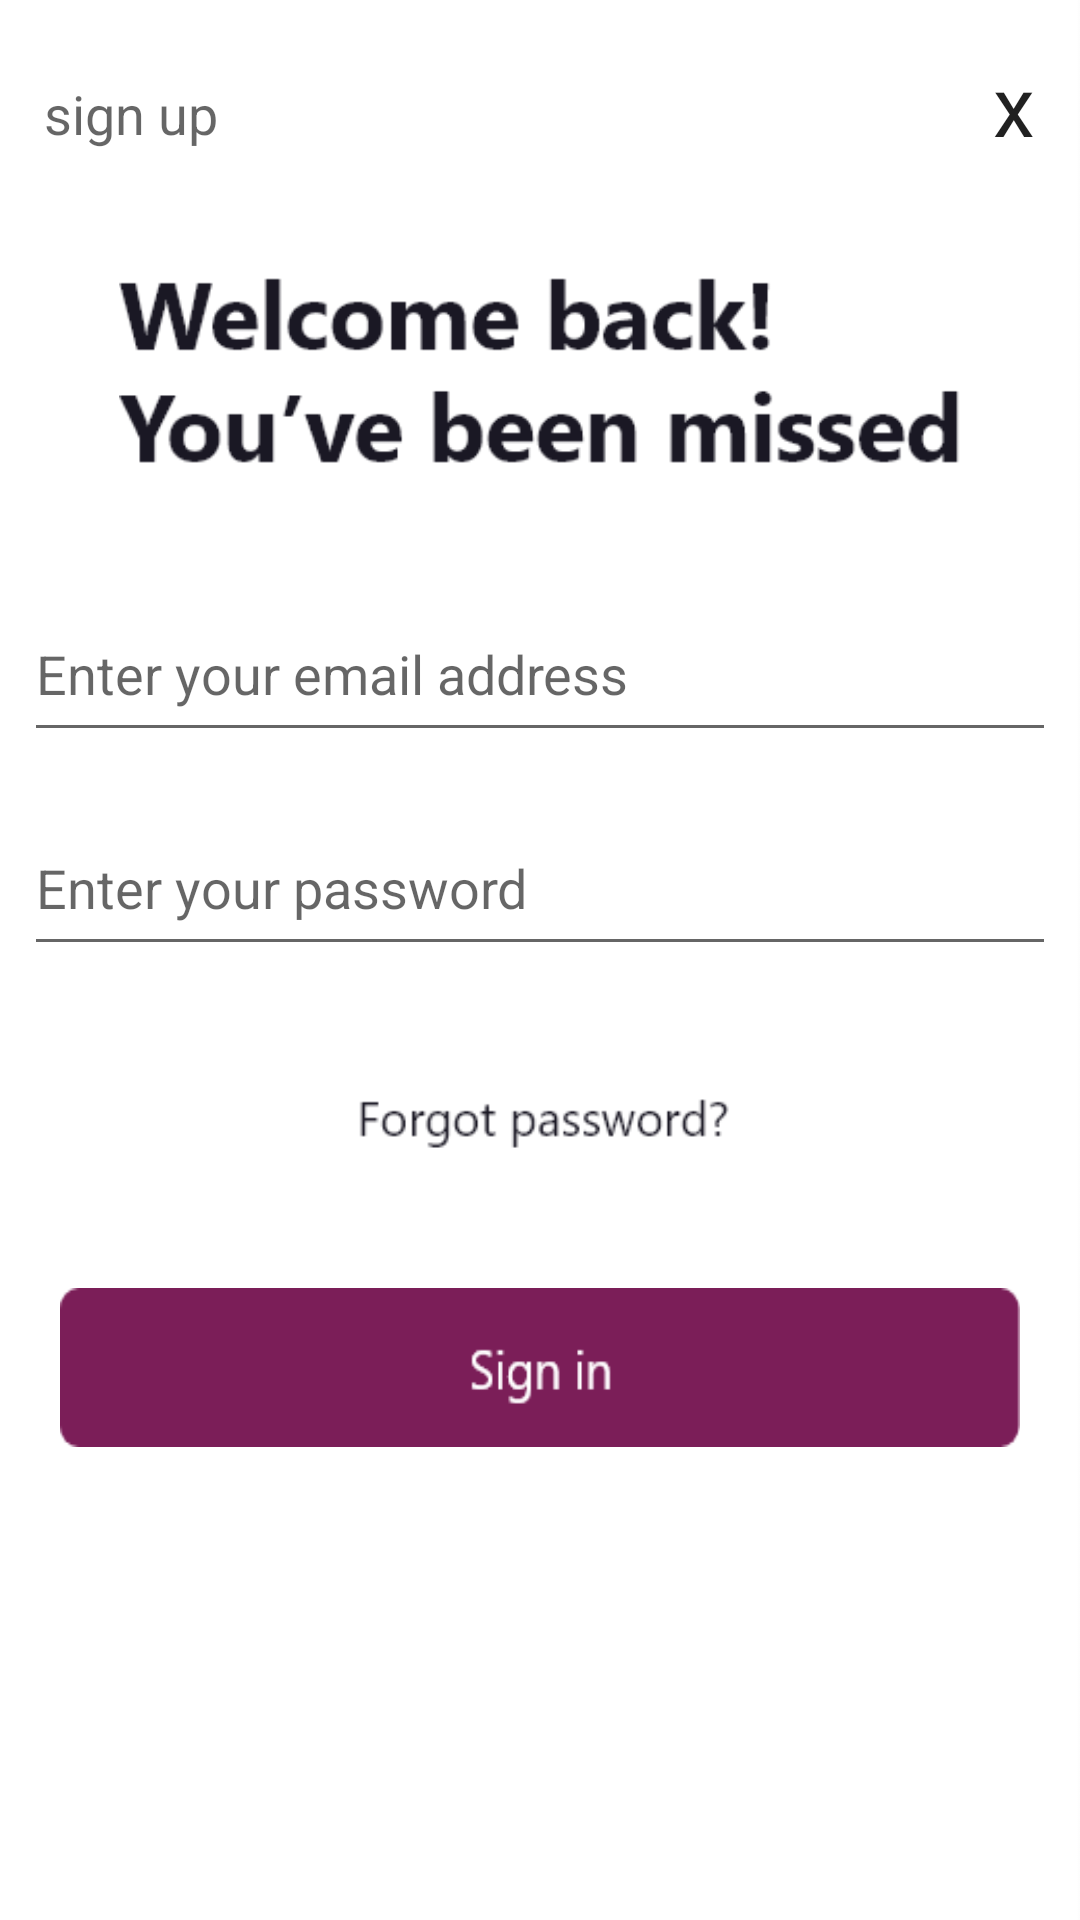

Reconstruct the res/layout file that produces this screen, plus the resources it refers to.
<!-- AndroidManifest.xml: application theme HiddenTitleTheme -->
<!-- res/layout/activity_login.xml -->
<?xml version="1.0" encoding="utf-8"?>
<androidx.constraintlayout.widget.ConstraintLayout xmlns:android="http://schemas.android.com/apk/res/android"
    xmlns:app="http://schemas.android.com/apk/res-auto"
    xmlns:tools="http://schemas.android.com/tools"
    android:layout_width="match_parent"
    android:layout_height="match_parent"
    android:background="@drawable/contnier1"
    tools:context=".LoginActivity">

    <TextView
        android:id="@+id/textViewExit"
        android:layout_width="wrap_content"
        android:layout_height="wrap_content"
        android:layout_marginStart="8dp"
        android:layout_marginEnd="8dp"
        android:layout_marginBottom="8dp"
        android:text="x"
        android:textAppearance="@style/TextAppearance.AppCompat.Large"
        android:textSize="28sp"
        app:layout_constraintBottom_toBottomOf="parent"
        app:layout_constraintEnd_toEndOf="parent"
        app:layout_constraintHorizontal_bias="0.979"
        app:layout_constraintStart_toStartOf="parent"
        app:layout_constraintTop_toTopOf="parent"
        app:layout_constraintVertical_bias="0.027" />

    <Button
        android:id="@+id/buttonLogIn"
        android:layout_width="320dp"
        android:layout_height="53dp"
        android:layout_marginStart="8dp"
        android:layout_marginTop="8dp"
        android:layout_marginEnd="8dp"
        android:layout_marginBottom="8dp"
        android:background="@drawable/buton2"
        app:layout_constraintBottom_toBottomOf="parent"
        app:layout_constraintEnd_toEndOf="parent"
        app:layout_constraintStart_toStartOf="parent"
        app:layout_constraintTop_toTopOf="parent"
        app:layout_constraintVertical_bias="0.738" />

    <EditText
        android:id="@+id/editTextPw"
        android:layout_width="344dp"
        android:layout_height="55dp"
        android:layout_marginStart="8dp"
        android:layout_marginTop="8dp"
        android:layout_marginEnd="8dp"
        android:layout_marginBottom="8dp"
        android:ems="10"
        android:hint="Enter your password"
        android:inputType="textPassword"
        app:layout_constraintBottom_toBottomOf="parent"
        app:layout_constraintEnd_toEndOf="parent"
        app:layout_constraintHorizontal_bias="0.352"
        app:layout_constraintStart_toStartOf="parent"
        app:layout_constraintTop_toTopOf="parent"
        app:layout_constraintVertical_bias="0.455" />

    <EditText
        android:id="@+id/editTextEmil"
        android:layout_width="344dp"
        android:layout_height="55dp"
        android:layout_marginStart="8dp"
        android:layout_marginTop="8dp"
        android:layout_marginEnd="8dp"
        android:layout_marginBottom="8dp"
        android:ems="10"
        android:hint="Enter your email address"
        android:inputType="textEmailAddress"
        app:layout_constraintBottom_toBottomOf="parent"
        app:layout_constraintEnd_toEndOf="parent"
        app:layout_constraintHorizontal_bias="0.352"
        app:layout_constraintStart_toStartOf="parent"
        app:layout_constraintTop_toTopOf="parent"
        app:layout_constraintVertical_bias="0.33" />

    <TextView
        android:id="@+id/textViewSignUp"
        android:layout_width="wrap_content"
        android:layout_height="wrap_content"
        android:layout_marginStart="8dp"
        android:layout_marginEnd="8dp"
        android:layout_marginBottom="8dp"
        android:text="sign up"
        android:textAppearance="@style/TextAppearance.AppCompat.Medium"
        app:layout_constraintBottom_toBottomOf="parent"
        app:layout_constraintEnd_toEndOf="parent"
        app:layout_constraintHorizontal_bias="0.023"
        app:layout_constraintStart_toStartOf="parent"
        app:layout_constraintTop_toTopOf="parent"
        app:layout_constraintVertical_bias="0.042" />

    <ImageView
        android:id="@+id/imageView"
        android:layout_width="364dp"
        android:layout_height="79dp"
        android:layout_marginTop="8dp"
        android:layout_marginEnd="8dp"
        android:layout_marginBottom="8dp"
        app:layout_constraintBottom_toBottomOf="parent"
        app:layout_constraintEnd_toEndOf="parent"
        app:layout_constraintHorizontal_bias="0.153"
        app:layout_constraintStart_toStartOf="parent"
        app:layout_constraintTop_toTopOf="parent"
        app:layout_constraintVertical_bias="0.138"
        app:srcCompat="@drawable/text1" />

    <ImageView
        android:id="@+id/imageViewForgotPw"
        android:layout_width="356dp"
        android:layout_height="58dp"
        android:layout_marginStart="8dp"
        android:layout_marginTop="8dp"
        android:layout_marginEnd="8dp"
        android:layout_marginBottom="8dp"
        app:layout_constraintBottom_toBottomOf="parent"
        app:layout_constraintEnd_toEndOf="parent"
        app:layout_constraintHorizontal_bias="0.46"
        app:layout_constraintStart_toStartOf="parent"
        app:layout_constraintTop_toTopOf="parent"
        app:layout_constraintVertical_bias="0.593"
        app:srcCompat="@drawable/text2" />
</androidx.constraintlayout.widget.ConstraintLayout>
<!-- resources referenced by this layout -->
<resources>
  <!-- drawable buton2: png bitmap (drawable, 2431 bytes) -->
  <!-- drawable contnier1: png bitmap (drawable, 14658 bytes) -->
  <!-- drawable text1: png bitmap (drawable, 8755 bytes) -->
  <!-- drawable text2: png bitmap (drawable, 4024 bytes) -->
  <style name="HiddenTitleTheme" parent="AppTheme">
          <item name="windowNoTitle">true</item>
          <item name="windowActionBar">false</item>
      </style>
  <style name="AppTheme" parent="Theme.AppCompat.Light.DarkActionBar">
          
          <item name="colorPrimary">@color/colorPrimary</item>
          <item name="colorPrimaryDark">@color/colorPrimaryDark</item>
          <item name="colorAccent">@color/colorAccent</item>
      </style>
  <!-- not gathered from this repository: default colours our renderer supplied (Android Studio template values) -->
  <color name="colorPrimary">#FF6200EE</color>
  <color name="colorPrimaryDark">#FF3700B3</color>
  <color name="colorAccent">#FF03DAC5</color>
</resources>
